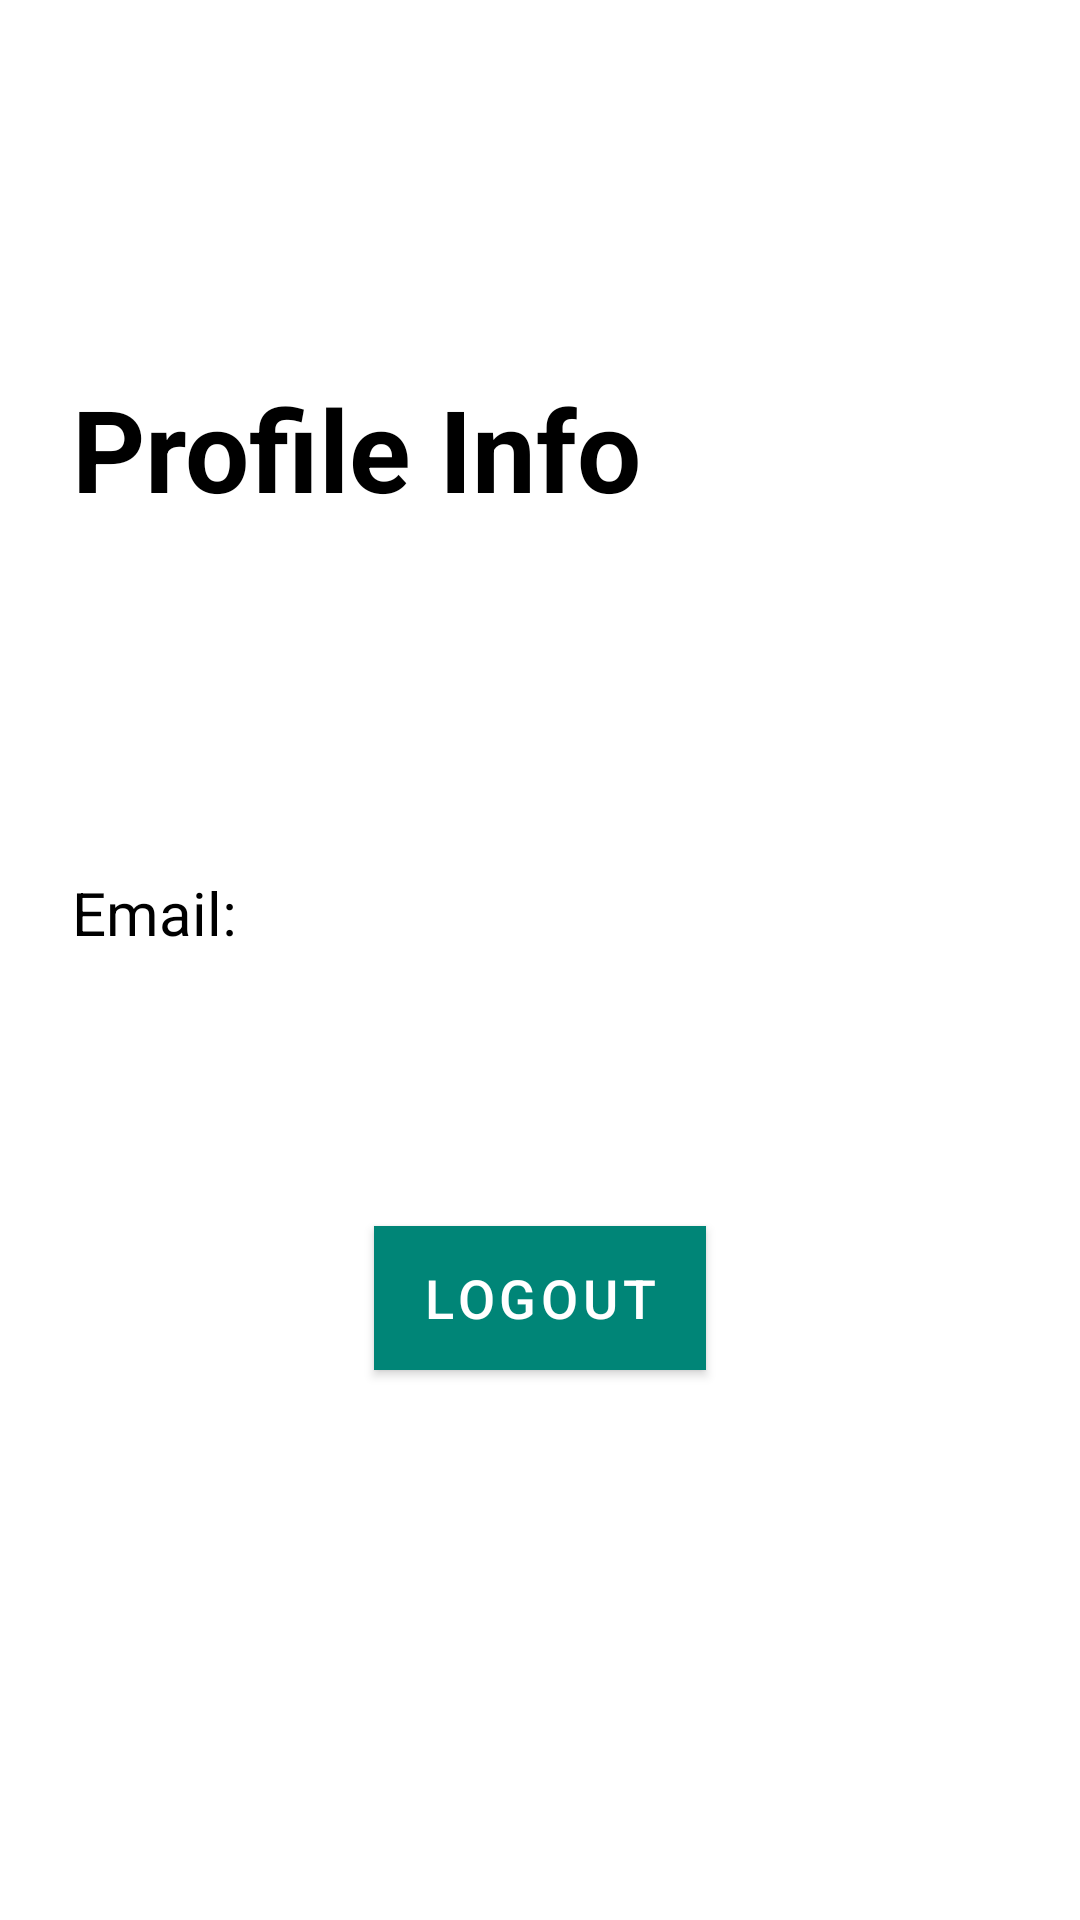

Produce the Android XML layout that renders to this screen, including the resource entries it uses.
<!-- AndroidManifest.xml: activity theme AppTheme -->
<!-- res/layout/activity_profile.xml -->
<?xml version="1.0" encoding="utf-8"?>
<LinearLayout xmlns:android="http://schemas.android.com/apk/res/android"
    android:id="@+id/root_layout"
    android:layout_width="match_parent"
    android:layout_height="match_parent"
    android:background="@drawable/profile_screen"
    android:orientation="vertical">

    <ImageView
        android:id="@+id/profile_iv_back_main"
        android:layout_width="wrap_content"
        android:layout_height="wrap_content"
        android:layout_marginStart="16dp"
        android:layout_marginTop="16dp"
        android:onClick="onClick"
        android:src="@mipmap/it_back" />

    <TextView
        android:layout_width="wrap_content"
        android:layout_height="wrap_content"
        android:layout_marginHorizontal="16dp"
        android:layout_marginTop="100dp"
        android:text="Profile Info"
        android:textSize="38sp"
        android:textStyle="bold"
        android:textColor="@android:color/black"
        android:padding="8dp"
        android:textAppearance="?android:attr/textAppearanceMedium" />

    <TextView
        android:id="@+id/emailTextView"
        android:layout_width="wrap_content"
        android:layout_height="wrap_content"
        android:text="Email:"
        android:textSize="20sp"
        android:layout_marginTop="100dp"
        android:layout_marginHorizontal="16dp"
        android:textColor="@android:color/black"
        android:padding="8dp"
        android:textAppearance="?android:attr/textAppearanceMedium" />

    <TextView
        android:id="@+id/creationDateTextView"
        android:layout_width="wrap_content"
        android:layout_height="wrap_content"
        android:text=""
        android:textSize="20sp"
        android:layout_marginTop="8dp"
        android:layout_marginHorizontal="16dp"
        android:textColor="@android:color/black"
        android:padding="8dp"
        android:textAppearance="?android:attr/textAppearanceMedium" />

        <Button
            android:id="@+id/logoutButton"
            android:layout_width="wrap_content"
            android:layout_height="wrap_content"
            android:layout_gravity="center"
            android:layout_marginTop="32dp"
            android:background="@color/purple"
            android:text="Logout"
            android:textColor="@android:color/white"
            android:textSize="18sp"
            android:onClick="logout" />

</LinearLayout>
<!-- resources referenced by this layout -->
<resources>
  <color name="purple">#BB77FF</color>
  <style name="AppTheme" parent="Theme.MaterialComponents.Light.NoActionBar">
          <item name="colorPrimary">@color/colorPrimary</item>
          <item name="colorPrimaryDark">@color/grey_dark</item>
          <item name="colorAccent">@color/colorAccent</item>
      </style>
  <color name="colorPrimary">#008577</color>
  <color name="grey_dark">#7D7D7D</color>
  <color name="colorAccent">#D81B60</color>
</resources>
